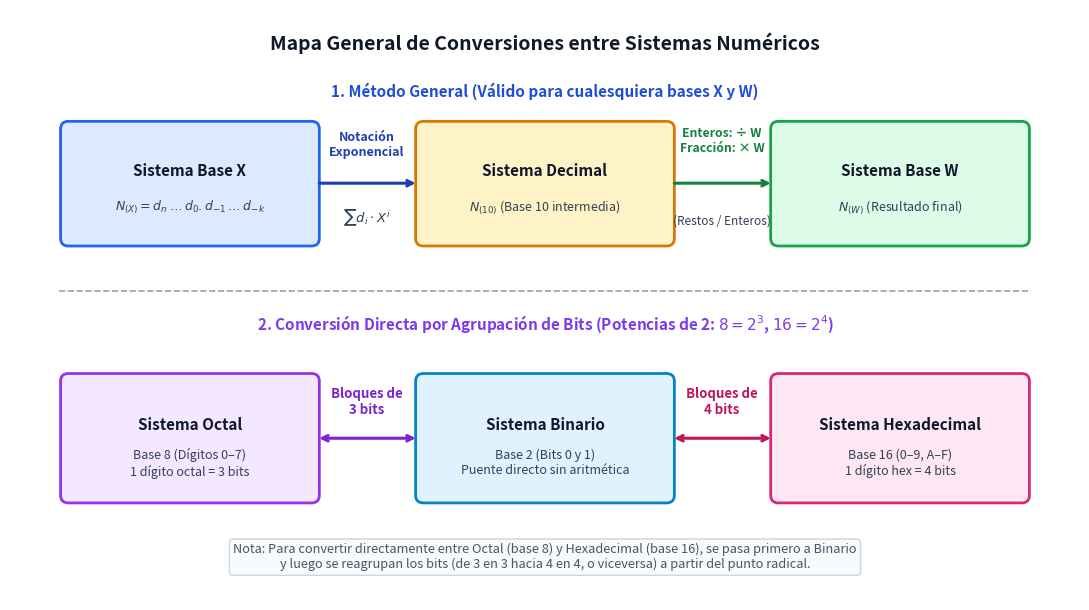

Source code (Python): (Note: this script raises an exception after producing the figure.)
import os
import matplotlib.pyplot as plt
import matplotlib.patches as patches

def draw_box(ax, x, y, w, h, title, subtitle, bg, border):
    rect = patches.FancyBboxPatch((x, y), w, h, boxstyle="round,pad=0.08",
                                  facecolor=bg, edgecolor=border, linewidth=2)
    ax.add_patch(rect)
    ax.text(x + w/2, y + h*0.62, title, ha='center', va='center',
            fontsize=11, fontweight='bold', color='#0f172a')
    if subtitle:
        ax.text(x + w/2, y + h*0.28, subtitle, ha='center', va='center',
                fontsize=9, color='#334155')

def main():
    fig, ax = plt.subplots(figsize=(11, 6.2), dpi=180)
    ax.set_xlim(0, 11)
    ax.set_ylim(0, 6.2)
    ax.axis('off')

    ax.text(5.5, 5.85, "Mapa General de Conversiones entre Sistemas Numéricos",
            ha='center', va='center', fontsize=14, fontweight='bold', color='#0f172a')

    # Top row: General method (Base X -> Base 10 -> Base W)
    ax.text(5.5, 5.35, "1. Método General (Válido para cualesquiera bases X y W)",
            ha='center', va='center', fontsize=11, fontweight='bold', color='#1d4ed8')

    draw_box(ax, 0.6, 3.8, 2.5, 1.15, "Sistema Base X", r"$N_{(X)} = d_n\dots d_0 . d_{-1}\dots d_{-k}$", "#dbeafe", "#2563eb")
    draw_box(ax, 4.25, 3.8, 2.5, 1.15, "Sistema Decimal", r"$N_{(10)}$ (Base 10 intermedia)", "#fef3c7", "#d97706")
    draw_box(ax, 7.9, 3.8, 2.5, 1.15, "Sistema Base W", r"$N_{(W)}$ (Resultado final)", "#dcfce7", "#16a34a")

    # Arrows for General Method
    ax.annotate('', xy=(4.2, 4.38), xytext=(3.15, 4.38),
                arrowprops=dict(arrowstyle='->', lw=2.2, color='#1e40af'))
    ax.text(3.67, 4.78, "Notación\nExponencial", ha='center', va='center', fontsize=9, fontweight='bold', color='#1e40af')
    ax.text(3.67, 4.02, r"$\sum d_i \cdot X^i$", ha='center', va='center', fontsize=9.5, color='#334155')

    ax.annotate('', xy=(7.85, 4.38), xytext=(6.8, 4.38),
                arrowprops=dict(arrowstyle='->', lw=2.2, color='#15803d'))
    ax.text(7.32, 4.82, "Enteros: ÷ W\nFracción: × W", ha='center', va='center', fontsize=8.8, fontweight='bold', color='#15803d')
    ax.text(7.32, 3.98, "(Restos / Enteros)", ha='center', va='center', fontsize=8.5, color='#334155')

    # Divider line
    ax.plot([0.5, 10.5], [3.25, 3.25], linestyle='--', color='#94a3b8', linewidth=1.2)

    # Bottom row: Direct method (Octal <-> Binary <-> Hexadecimal)
    ax.text(5.5, 2.9, "2. Conversión Directa por Agrupación de Bits (Potencias de 2: $8 = 2^3$, $16 = 2^4$)",
            ha='center', va='center', fontsize=11, fontweight='bold', color='#7c3aed')

    draw_box(ax, 0.6, 1.1, 2.5, 1.2, "Sistema Octal", "Base 8 (Dígitos 0–7)\n1 dígito octal = 3 bits", "#f3e8ff", "#9333ea")
    draw_box(ax, 4.25, 1.1, 2.5, 1.2, "Sistema Binario", "Base 2 (Bits 0 y 1)\nPuente directo sin aritmética", "#e0f2fe", "#0284c7")
    draw_box(ax, 7.9, 1.1, 2.5, 1.2, "Sistema Hexadecimal", "Base 16 (0–9, A–F)\n1 dígito hex = 4 bits", "#fce7f3", "#db2777")

    # Bidirectional arrows
    ax.annotate('', xy=(4.2, 1.7), xytext=(3.15, 1.7),
                arrowprops=dict(arrowstyle='<->', lw=2.2, color='#7e22ce'))
    ax.text(3.67, 2.08, "Bloques de\n3 bits", ha='center', va='center', fontsize=9.5, fontweight='bold', color='#7e22ce')

    ax.annotate('', xy=(7.85, 1.7), xytext=(6.8, 1.7),
                arrowprops=dict(arrowstyle='<->', lw=2.2, color='#be185d'))
    ax.text(7.32, 2.08, "Bloques de\n4 bits", ha='center', va='center', fontsize=9.5, fontweight='bold', color='#be185d')

    # Footer note
    ax.text(5.5, 0.45, "Nota: Para convertir directamente entre Octal (base 8) y Hexadecimal (base 16), se pasa primero a Binario\ny luego se reagrupan los bits (de 3 en 3 hacia 4 en 4, o viceversa) a partir del punto radical.",
            ha='center', va='center', fontsize=9.2, style='italic', color='#475569',
            bbox=dict(boxstyle='round,pad=0.3', facecolor='#f8fafc', edgecolor='#cbd5e1'))

    plt.tight_layout()
    out_path = os.path.join(os.path.dirname(os.path.abspath(__file__)), "diagrama-conversiones-sistemas.png")
    plt.savefig(out_path, dpi=180, bbox_inches='tight', facecolor='white')
    plt.close()

if __name__ == "__main__":
    main()
